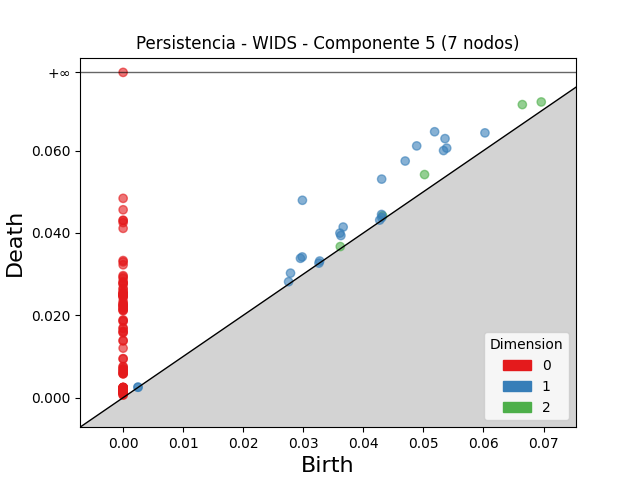

Data behind this chart, as committed beside it:
dimension, birth, death
2, 0.06647, 0.07118
2, 0.05019, 0.05418
2, 0.06963, 0.07182
2, 0.04321, 0.04416
2, 0.03616, 0.03669
1, 0.02985, 0.04794
1, 0.05187, 0.06458
1, 0.04888, 0.06114
1, 0.04697, 0.05747
1, 0.04305, 0.05308
1, 0.0536, 0.06291
1, 0.05388, 0.06061
1, 0.05335, 0.06001
1, 0.03664, 0.04144
1, 0.02982, 0.03417
1, 0.02953, 0.03384
1, 0.06025, 0.06431
1, 0.0361, 0.03996
1, 0.03626, 0.03937
1, 0.02787, 0.03024
1, 0.04303, 0.04449
1, 0.04307, 0.04374
1, 0.02755, 0.02815
1, 0.03273, 0.03318
1, 0.04272, 0.04312
1, 0.03261, 0.03267
1, 0.00249, 0.002547
1, 0.002465, 0.002522
0, 0.0, inf
0, 0.0, 0.0484
0, 0.0, 0.04563
0, 0.0, 0.0431
0, 0.0, 0.04299
0, 0.0, 0.04251
0, 0.0, 0.04112
0, 0.0, 0.0333
0, 0.0, 0.03297
0, 0.0, 0.03226
0, 0.0, 0.02963
0, 0.0, 0.02934
0, 0.0, 0.02895
0, 0.0, 0.02814
0, 0.0, 0.02793
0, 0.0, 0.02766
0, 0.0, 0.0276
0, 0.0, 0.02656
0, 0.0, 0.0263
0, 0.0, 0.02572
0, 0.0, 0.02546
0, 0.0, 0.02534
0, 0.0, 0.02519
0, 0.0, 0.02503
0, 0.0, 0.02496
0, 0.0, 0.02494
0, 0.0, 0.02479
0, 0.0, 0.02472
0, 0.0, 0.02462
0, 0.0, 0.02429
0, 0.0, 0.02337
0, 0.0, 0.02289
... 61 more rows
